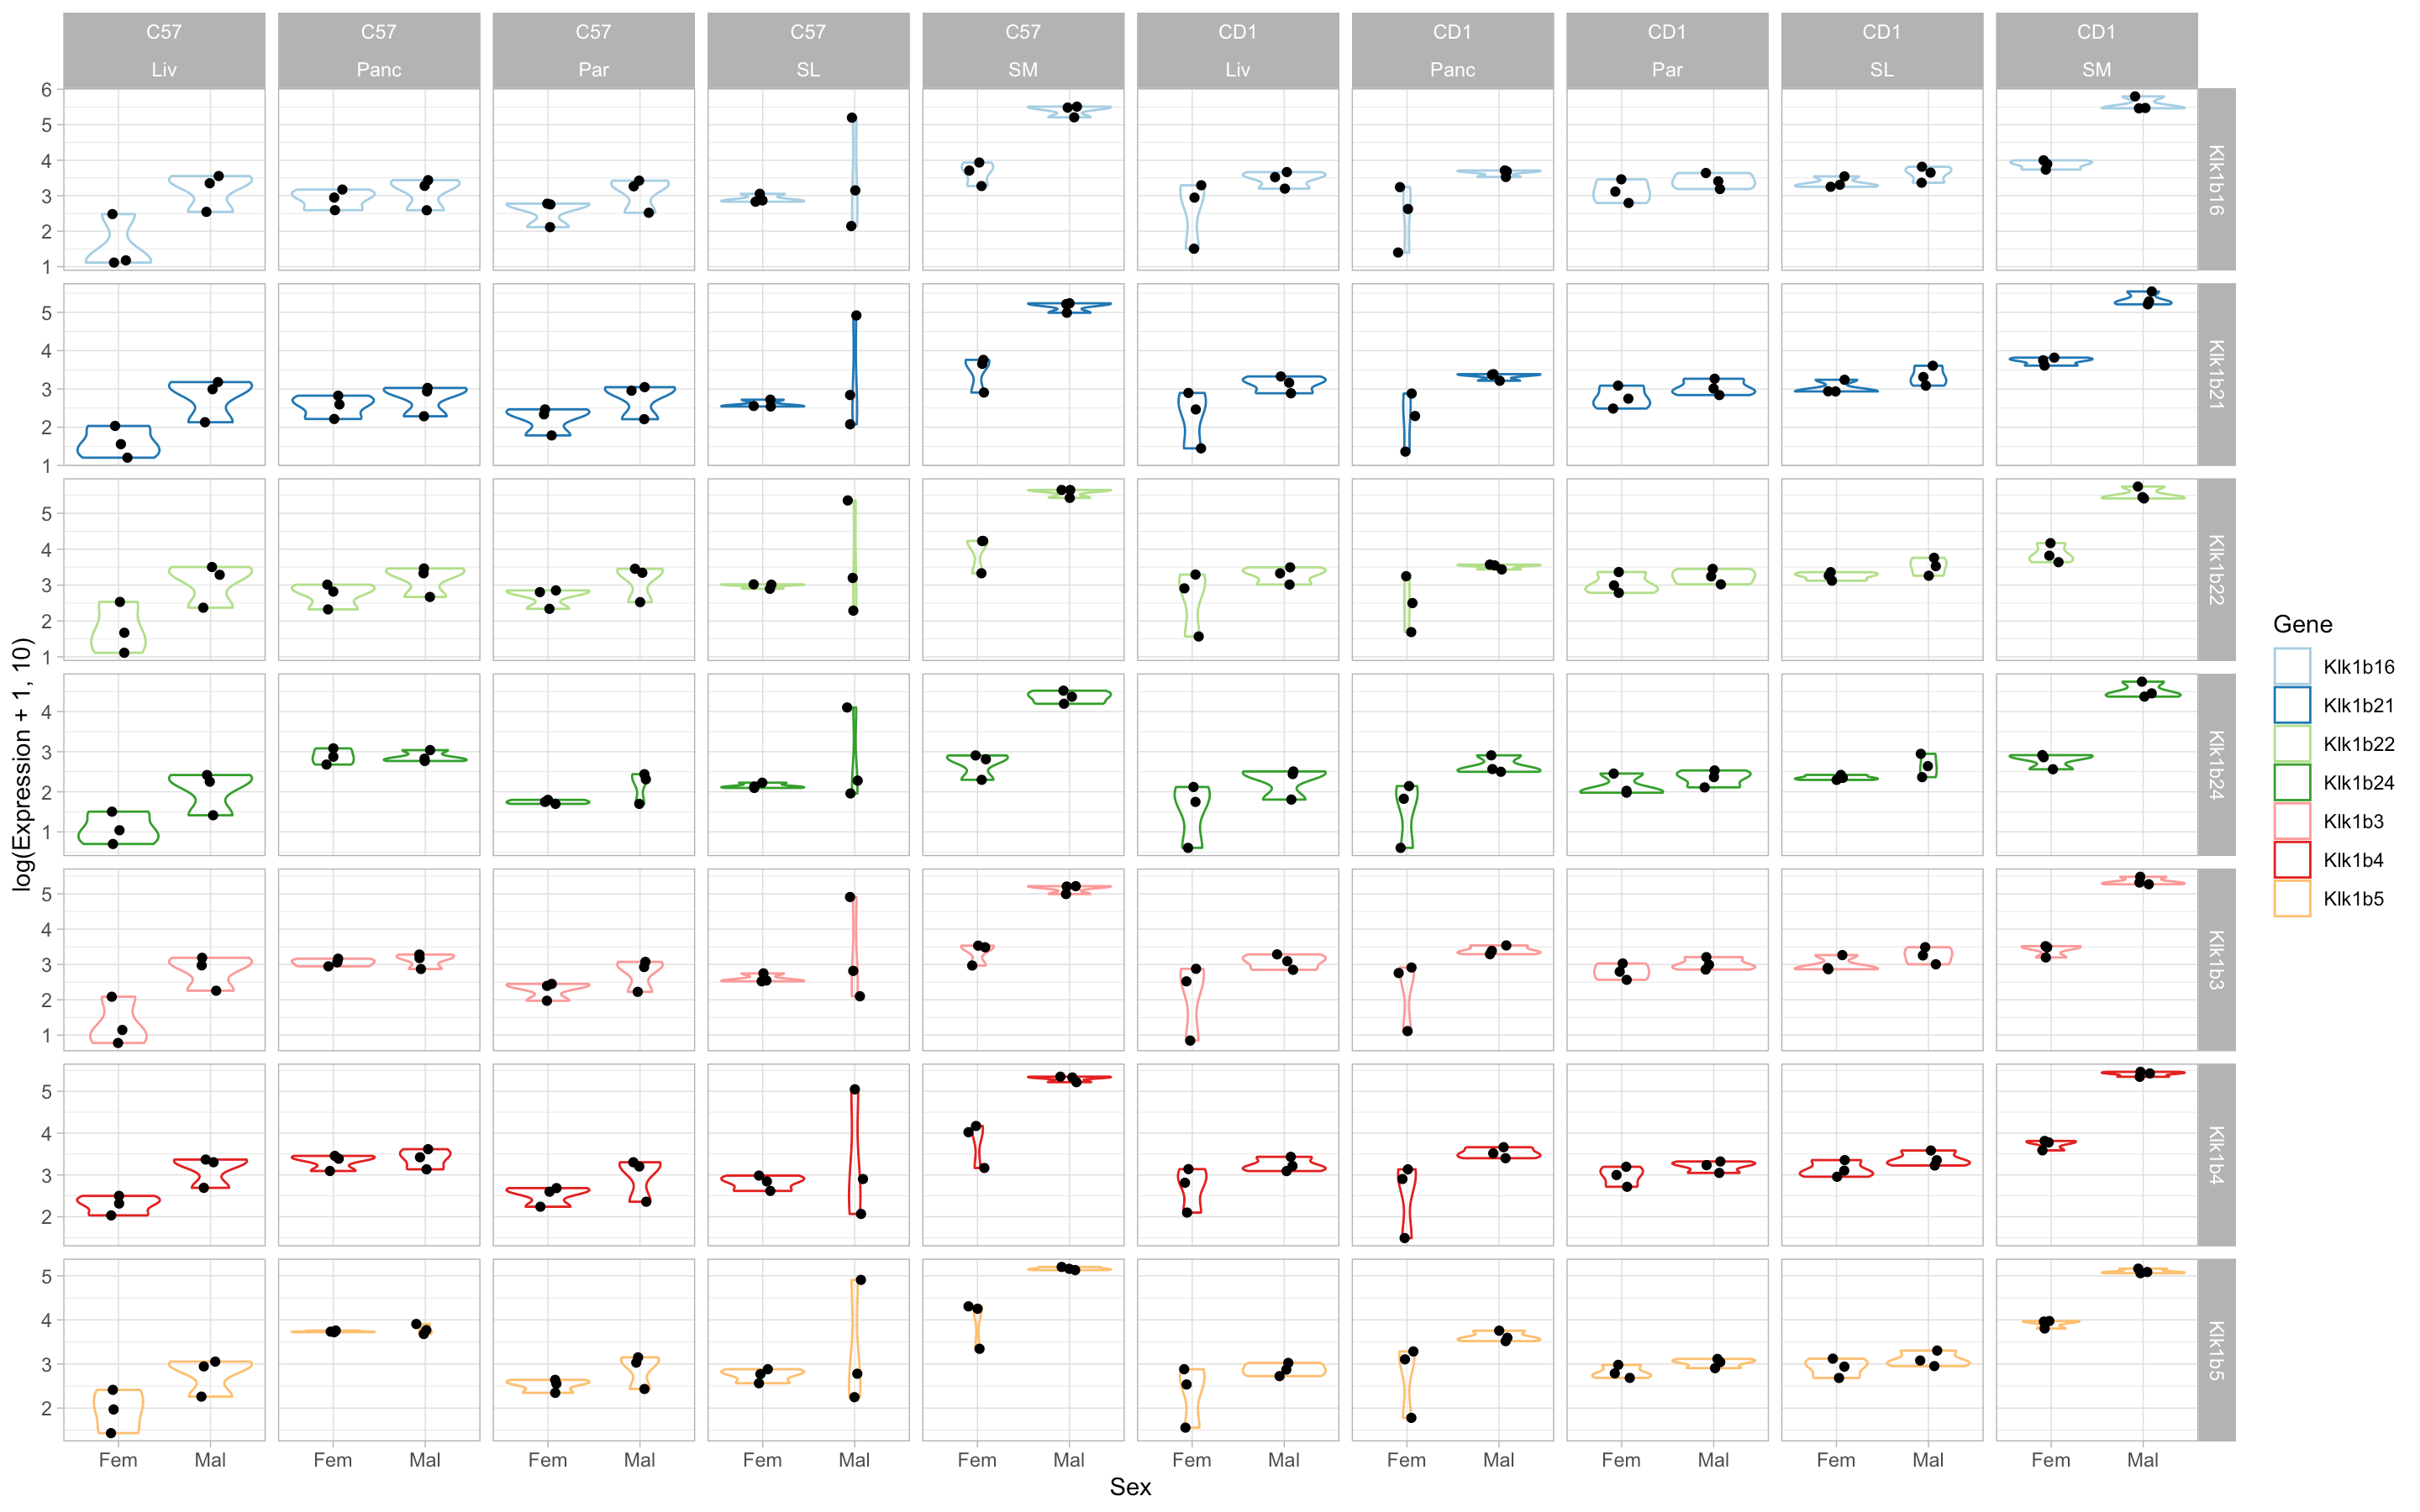

Values plotted in this chart, from the file beside it:
Gene, Expression, Sex, Strain, Glands
Klk1b21, 1842, Mal, CD1, Par
Klk1b21, 1111, Mal, C57, Par
Klk1b21, 689, Mal, CD1, Par
Klk1b21, 896, Mal, C57, Par
Klk1b21, 1022, Mal, CD1, Par
Klk1b21, 161, Mal, C57, Par
Klk1b21, 306, Fem, CD1, Par
Klk1b21, 60, Fem, C57, Par
Klk1b21, 555, Fem, CD1, Par
Klk1b21, 291, Fem, C57, Par
Klk1b21, 1216, Fem, CD1, Par
Klk1b21, 216, Fem, C57, Par
Klk1b21, 4025, Mal, CD1, SL
Klk1b21, 692, Mal, C57, SL
Klk1b21, 2042, Mal, CD1, SL
Klk1b21, 82932, Mal, C57, SL
Klk1b21, 1217, Mal, CD1, SL
Klk1b21, 118, Mal, C57, SL
Klk1b21, 1731, Fem, CD1, SL
Klk1b21, 347, Fem, C57, SL
Klk1b21, 858, Fem, CD1, SL
Klk1b21, 358, Fem, C57, SL
Klk1b21, 867, Fem, CD1, SL
Klk1b21, 523, Fem, C57, SL
Klk1b21, 161553, Mal, CD1, SM
Klk1b21, 172309, Mal, C57, SM
Klk1b21, 350502, Mal, CD1, SM
Klk1b21, 164316, Mal, C57, SM
Klk1b21, 193299, Mal, CD1, SM
Klk1b21, 97561, Mal, C57, SM
Klk1b21, 5588, Fem, CD1, SM
Klk1b21, 803, Fem, C57, SM
Klk1b21, 4053, Fem, CD1, SM
Klk1b21, 4512, Fem, C57, SM
Klk1b21, 6560, Fem, CD1, SM
Klk1b21, 5732, Fem, C57, SM
Klk1b21, 2115, Mal, CD1, Liv
Klk1b21, 979, Mal, C57, Liv
Klk1b21, 1448, Mal, CD1, Liv
Klk1b21, 1508, Mal, C57, Liv
Klk1b21, 768, Mal, CD1, Liv
Klk1b21, 134, Mal, C57, Liv
Klk1b21, 27, Fem, CD1, Liv
Klk1b21, 35, Fem, C57, Liv
Klk1b21, 290, Fem, CD1, Liv
Klk1b21, 107, Fem, C57, Liv
Klk1b21, 784, Fem, CD1, Liv
Klk1b21, 15, Fem, C57, Liv
Klk1b21, 1632, Mal, CD1, Panc
Klk1b21, 860, Mal, C57, Panc
Klk1b21, 2427, Mal, CD1, Panc
Klk1b21, 1060, Mal, C57, Panc
Klk1b21, 2350, Mal, CD1, Panc
Klk1b21, 192, Mal, C57, Panc
Klk1b21, 195, Fem, CD1, Panc
Klk1b21, 391, Fem, C57, Panc
Klk1b21, 22, Fem, CD1, Panc
Klk1b21, 665, Fem, C57, Panc
Klk1b21, 757, Fem, CD1, Panc
Klk1b21, 163, Fem, C57, Panc
... 360 more rows
